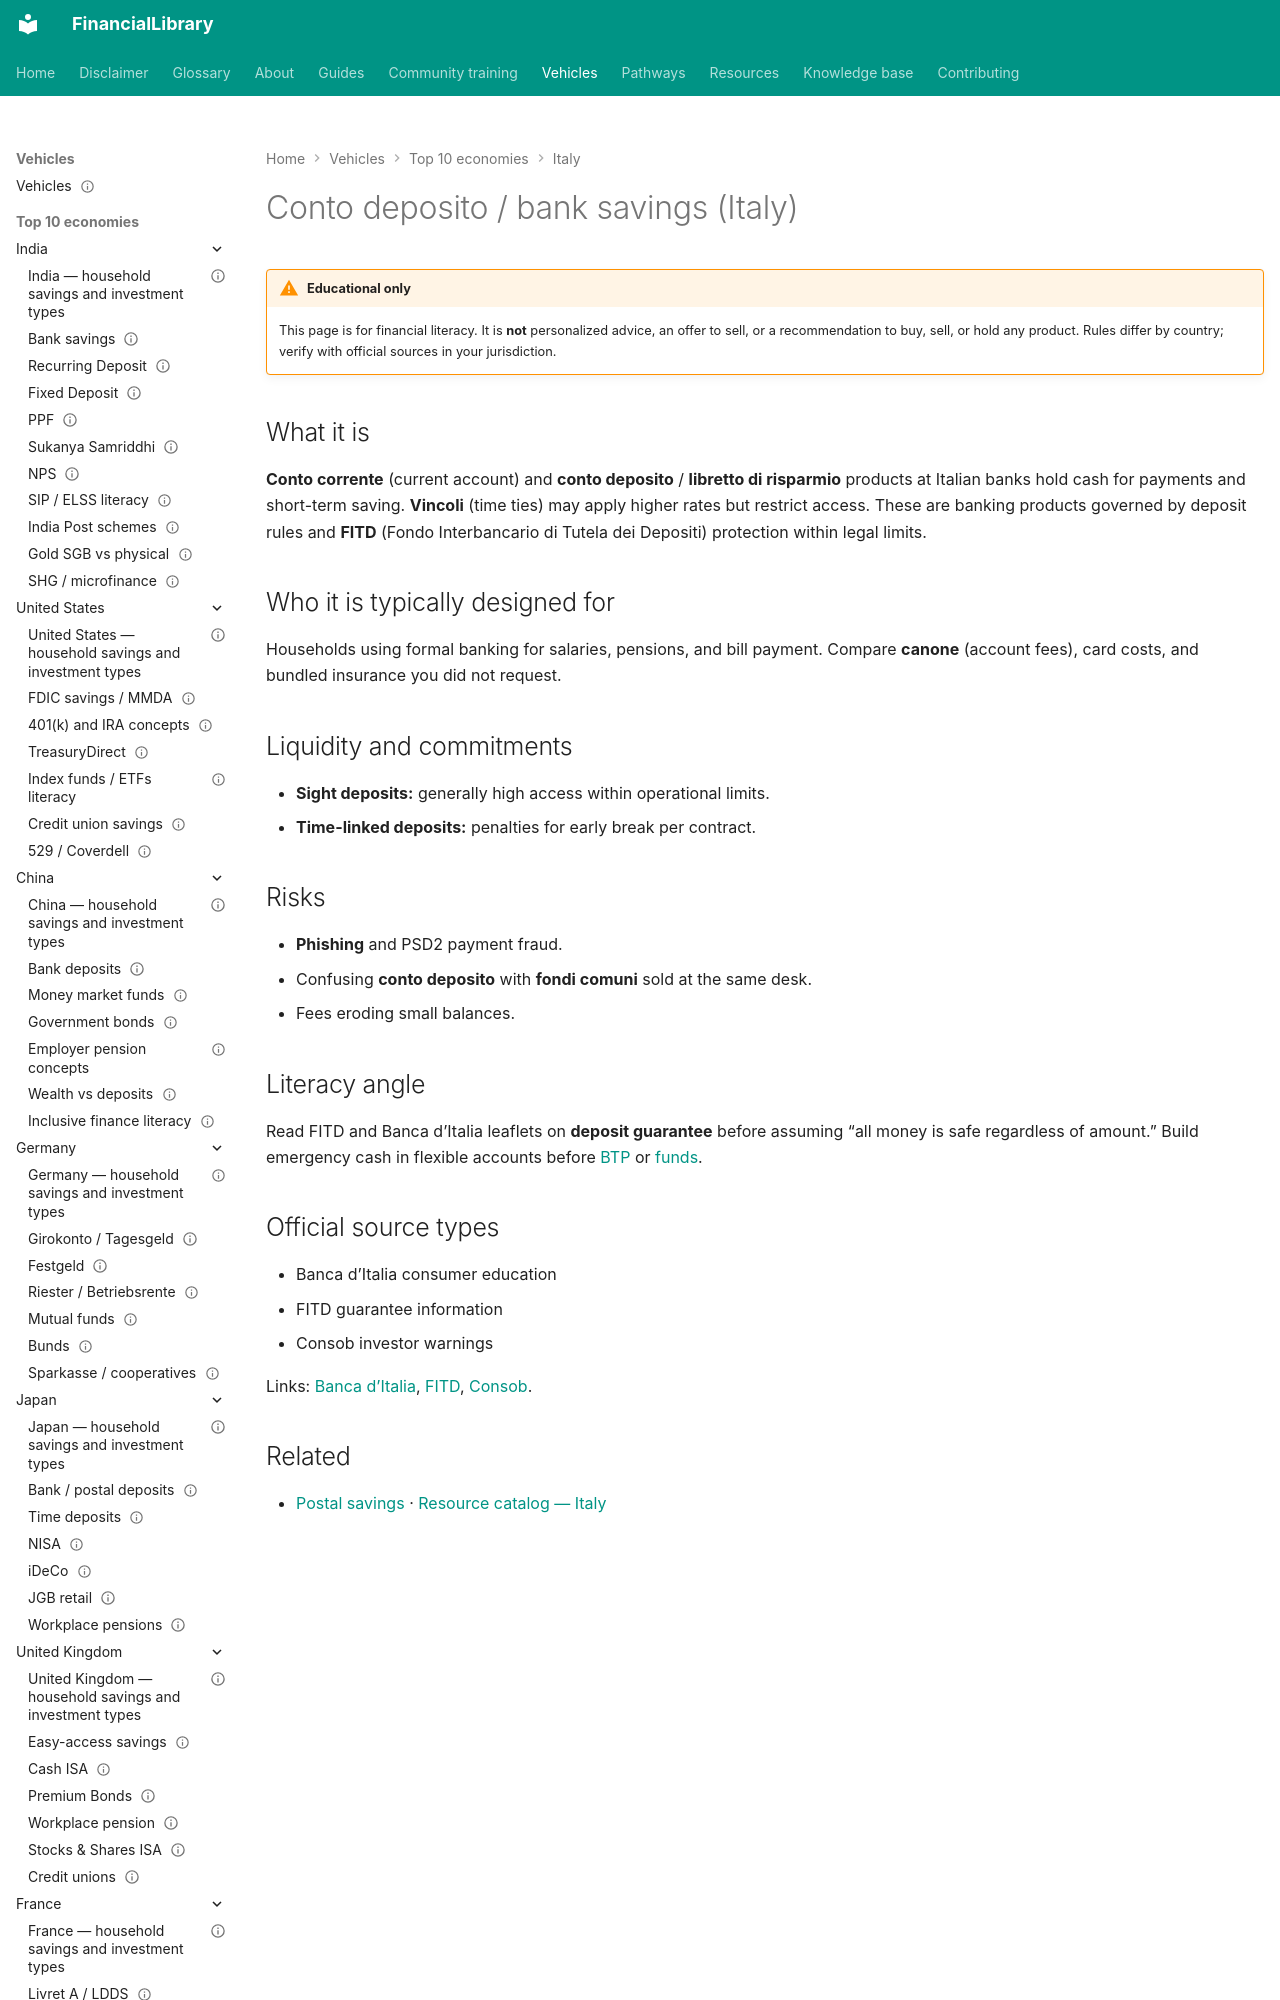

repository: ananddw24/safe_investment_researcher · page: vehicles/it/conto-deposito/index.html · generator: mkdocs

---
title: "Conto deposito / bank savings (Italy)"
country: it
vehicle_id: "it-conto-deposito"
category: "bank-deposit"
status: published
last_reviewed: "2026-10-22"
---

# Conto deposito / bank savings (Italy)

!!! warning "Educational only"
    This page is for financial literacy. It is **not** personalized advice,
    an offer to sell, or a recommendation to buy, sell, or hold any product.
    Rules differ by country; verify with official sources in your jurisdiction.


## What it is

**Conto corrente** (current account) and **conto deposito** / **libretto di risparmio**
products at Italian banks hold cash for payments and short-term saving. **Vincoli** (time
ties) may apply higher rates but restrict access. These are banking products governed
by deposit rules and **FITD** (Fondo Interbancario di Tutela dei Depositi) protection
within legal limits.
